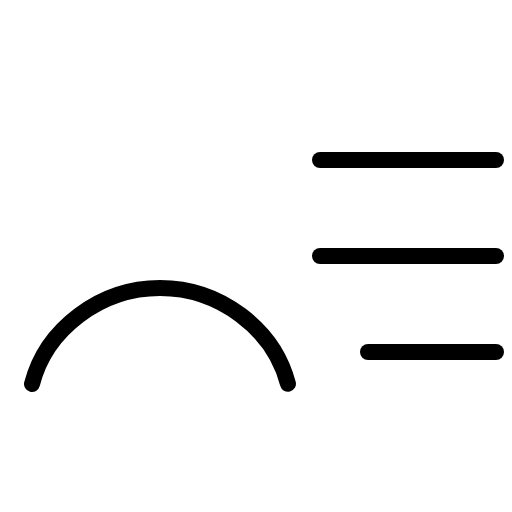
t = 0.00 s
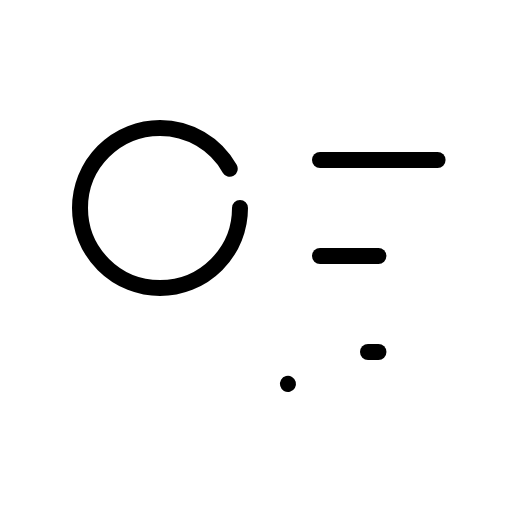
t = 1.20 s
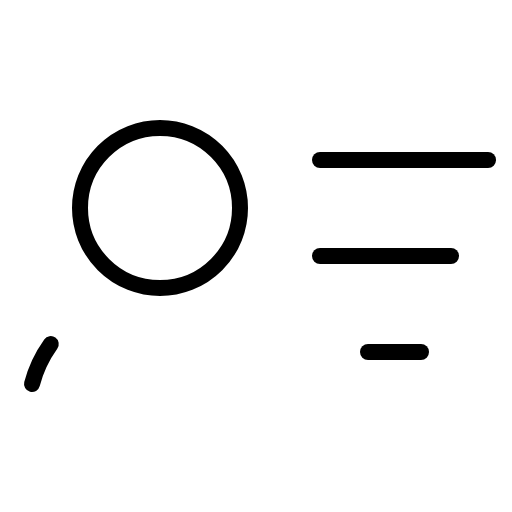
t = 1.58 s
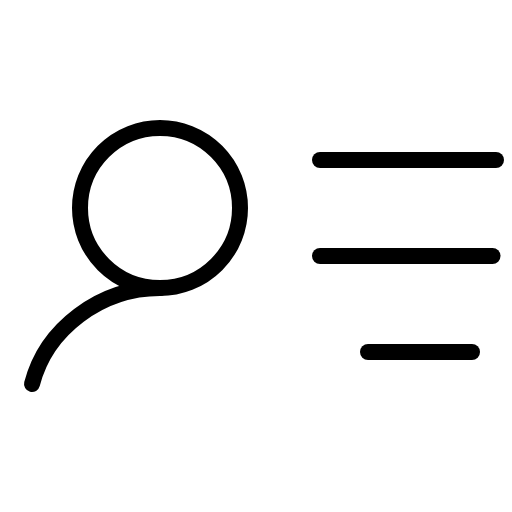
t = 1.95 s
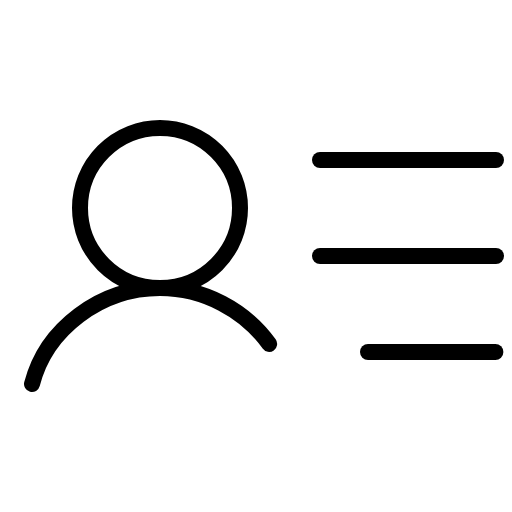
t = 2.33 s
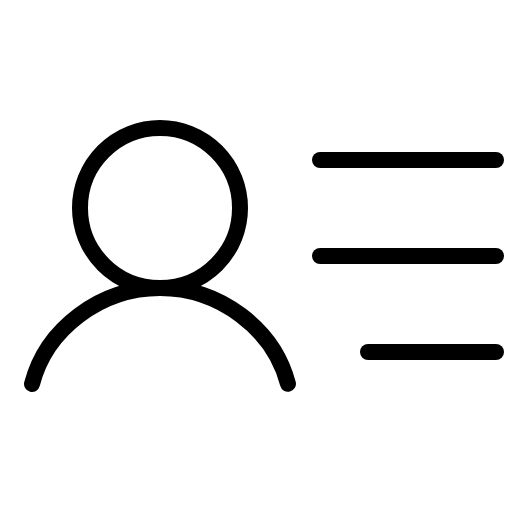
t = 2.70 s

The animated SVG that drew these frames (rendered in a browser with its animation timeline set to each time). Animation: 1 CSS @keyframes rule; one cycle of 2.70 s.

<svg xmlns="http://www.w3.org/2000/svg" viewBox="0 0 256 256">
  <style>
    .draw-line {
      stroke-dasharray: 1;
      stroke-dashoffset: 0;
    }
    svg:hover .draw-line {
      animation: phosphor-draw-in 1.5s ease-in-out forwards;
    }
    @keyframes phosphor-draw-in {
      from { stroke-dashoffset: 1; }
      to { stroke-dashoffset: 0; }
    }
  </style><rect width="256" height="256" fill="none"/><circle cx="80" cy="104" r="40" fill="none" stroke="currentColor" stroke-linecap="round" stroke-linejoin="round" stroke-width="8" class="draw-line" pathLength="1" style="animation-delay: 0s"/><line x1="160" y1="80" x2="248" y2="80" fill="none" stroke="currentColor" stroke-linecap="round" stroke-linejoin="round" stroke-width="8" class="draw-line" pathLength="1" style="animation-delay: 0.3s"/><line x1="160" y1="128" x2="248" y2="128" fill="none" stroke="currentColor" stroke-linecap="round" stroke-linejoin="round" stroke-width="8" class="draw-line" pathLength="1" style="animation-delay: 0.6s"/><line x1="184" y1="176" x2="248" y2="176" fill="none" stroke="currentColor" stroke-linecap="round" stroke-linejoin="round" stroke-width="8" class="draw-line" pathLength="1" style="animation-delay: 0.9s"/><path d="M16,192c7.1-27.6,34.18-48,64-48s56.9,20.4,64,48" fill="none" stroke="currentColor" stroke-linecap="round" stroke-linejoin="round" stroke-width="8" class="draw-line" pathLength="1" style="animation-delay: 1.2s"/></svg>
